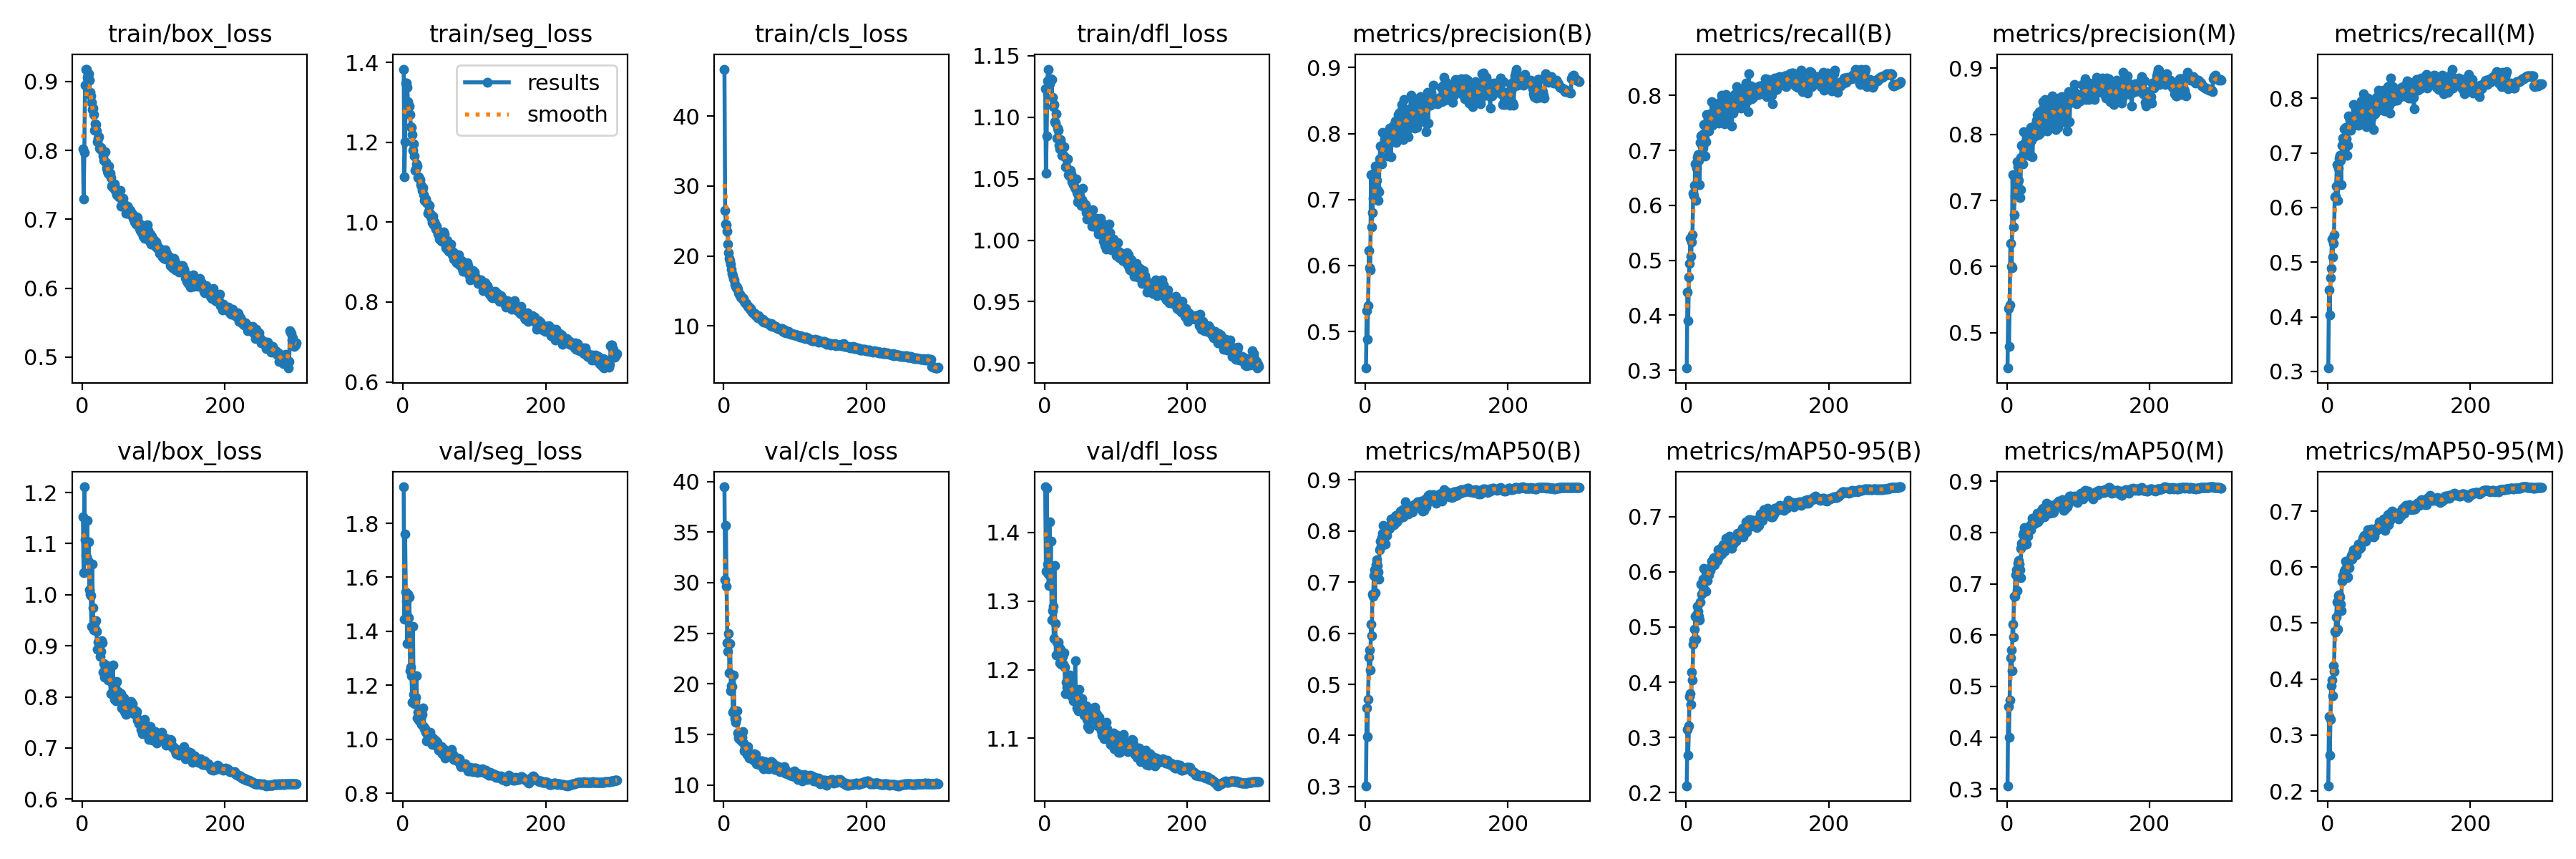

The table this chart was drawn from, first rows:
epoch, train/box_loss, train/seg_loss, train/cls_loss, train/dfl_loss, metrics/precision(B), metrics/recall(B), metrics/mAP50(B), metrics/mAP50-95(B), metrics/precision(M), metrics/recall(M), metrics/mAP50(M), metrics/mAP50-95(M), val/box_loss, val/seg_loss, val/cls_loss, val/dfl_loss, lr/pg0, lr/pg1, lr/pg2
1, 0.8025, 1.383, 46.73, 1.123, 0.4445, 0.304, 0.3018, 0.2124, 0.4465, 0.306, 0.3061, 0.2096, 1.152, 1.935, 39.47, 1.466, 0.07006, 0.003326, 0.003326
2, 0.7289, 1.113, 26.52, 1.055, 0.5313, 0.4424, 0.4537, 0.3149, 0.5368, 0.4496, 0.4613, 0.3326, 1.043, 1.445, 30.26, 1.343, 0.04004, 0.006638, 0.006638
3, 0.7971, 1.202, 24.56, 1.085, 0.4883, 0.39, 0.3973, 0.2672, 0.4786, 0.4028, 0.4002, 0.2637, 1.211, 1.761, 35.66, 1.465, 0.009997, 0.009927, 0.009927
4, 0.8951, 1.349, 24.46, 1.13, 0.5392, 0.4692, 0.4713, 0.3208, 0.5419, 0.4717, 0.4736, 0.3276, 1.107, 1.546, 29.64, 1.353, 0.009901, 0.009901, 0.009901
5, 0.9176, 1.349, 23.5, 1.139, 0.6229, 0.4945, 0.5528, 0.3746, 0.635, 0.4884, 0.5549, 0.3877, 1.077, 1.511, 24.05, 1.339, 0.009901, 0.009901, 0.009901
6, 0.9179, 1.338, 21.7, 1.131, 0.5969, 0.5399, 0.5678, 0.379, 0.6001, 0.5417, 0.5713, 0.3983, 1.073, 1.353, 23.19, 1.322, 0.009868, 0.009868, 0.009868
7, 0.9057, 1.302, 20.44, 1.127, 0.5933, 0.5069, 0.5278, 0.3595, 0.5983, 0.5098, 0.5303, 0.3703, 1.146, 1.537, 24.95, 1.415, 0.009835, 0.009835, 0.009835
8, 0.908, 1.287, 19.63, 1.131, 0.7375, 0.5335, 0.6182, 0.4181, 0.7396, 0.535, 0.6216, 0.4234, 1.067, 1.449, 21.1, 1.342, 0.009802, 0.009802, 0.009802
9, 0.9117, 1.292, 19.39, 1.131, 0.6581, 0.5466, 0.595, 0.4038, 0.6603, 0.5502, 0.5966, 0.4135, 1.103, 1.528, 23.97, 1.387, 0.009769, 0.009769, 0.009769
10, 0.9017, 1.27, 18.81, 1.131, 0.6805, 0.6219, 0.6766, 0.4691, 0.678, 0.6198, 0.676, 0.4848, 1.01, 1.254, 19.3, 1.272, 0.009736, 0.009736, 0.009736
11, 0.8846, 1.239, 18.1, 1.116, 0.7022, 0.6186, 0.6716, 0.4761, 0.707, 0.6205, 0.6757, 0.4843, 1.001, 1.266, 19.81, 1.286, 0.009703, 0.009703, 0.009703
12, 0.8794, 1.237, 17.47, 1.109, 0.7179, 0.636, 0.7123, 0.4956, 0.7269, 0.6387, 0.717, 0.5102, 0.9979, 1.234, 19.74, 1.292, 0.00967, 0.00967, 0.00967
13, 0.8694, 1.219, 17.17, 1.11, 0.7137, 0.6754, 0.7238, 0.519, 0.7174, 0.6791, 0.7273, 0.5379, 0.9376, 1.137, 17.22, 1.245, 0.009637, 0.009637, 0.009637
14, 0.8593, 1.179, 16.79, 1.097, 0.7505, 0.6086, 0.6797, 0.4776, 0.759, 0.6128, 0.6867, 0.4889, 1.06, 1.418, 20.84, 1.351, 0.009604, 0.009604, 0.009604
15, 0.8613, 1.197, 16.59, 1.095, 0.7454, 0.6681, 0.7339, 0.5221, 0.7505, 0.6725, 0.7398, 0.5495, 0.9751, 1.165, 17.43, 1.267, 0.009571, 0.009571, 0.009571
16, 0.852, 1.165, 15.99, 1.103, 0.7288, 0.6864, 0.7437, 0.5377, 0.7301, 0.6901, 0.7459, 0.5501, 0.9308, 1.131, 16.58, 1.222, 0.009538, 0.009538, 0.009538
17, 0.8295, 1.13, 15.64, 1.083, 0.7153, 0.6917, 0.7321, 0.5288, 0.7178, 0.6955, 0.7391, 0.5472, 0.9431, 1.139, 16.21, 1.24, 0.009505, 0.009505, 0.009505
18, 0.8388, 1.133, 15.4, 1.091, 0.6981, 0.6817, 0.7202, 0.5188, 0.7046, 0.686, 0.7266, 0.5341, 0.932, 1.156, 16.54, 1.24, 0.009472, 0.009472, 0.009472
19, 0.8378, 1.146, 15.57, 1.089, 0.7116, 0.6375, 0.7057, 0.5135, 0.7167, 0.6417, 0.7125, 0.5224, 0.9491, 1.236, 17.33, 1.24, 0.009439, 0.009439, 0.009439
20, 0.8284, 1.141, 15.21, 1.077, 0.762, 0.7149, 0.763, 0.5447, 0.7654, 0.7147, 0.7687, 0.5745, 0.9281, 1.078, 15.14, 1.233, 0.009406, 0.009406, 0.009406
21, 0.8129, 1.111, 14.78, 1.074, 0.7807, 0.7262, 0.7795, 0.5781, 0.7839, 0.7269, 0.7792, 0.585, 0.8937, 1.099, 14.68, 1.21, 0.009373, 0.009373, 0.009373
22, 0.8179, 1.114, 14.54, 1.082, 0.7806, 0.7102, 0.7696, 0.5599, 0.7824, 0.7128, 0.7743, 0.5788, 0.9069, 1.072, 14.82, 1.23, 0.00934, 0.00934, 0.00934
23, 0.8196, 1.111, 14.48, 1.078, 0.7536, 0.7292, 0.7866, 0.5774, 0.7553, 0.7439, 0.7956, 0.5924, 0.8918, 1.068, 14.48, 1.208, 0.009307, 0.009307, 0.009307
24, 0.803, 1.107, 14.15, 1.069, 0.8016, 0.7053, 0.7956, 0.5865, 0.8037, 0.7092, 0.7994, 0.5954, 0.8999, 1.083, 14.49, 1.21, 0.009274, 0.009274, 0.009274
25, 0.8023, 1.094, 14.14, 1.076, 0.7793, 0.7469, 0.8105, 0.606, 0.7786, 0.7464, 0.8099, 0.6111, 0.8786, 1.075, 14.35, 1.219, 0.009241, 0.009241, 0.009241
26, 0.804, 1.09, 13.96, 1.069, 0.7853, 0.7224, 0.7855, 0.5861, 0.7877, 0.7261, 0.7881, 0.5991, 0.8888, 1.055, 14.69, 1.207, 0.009208, 0.009208, 0.009208
27, 0.8002, 1.08, 14.04, 1.076, 0.7907, 0.6896, 0.7742, 0.5661, 0.7832, 0.6958, 0.777, 0.5812, 0.9106, 1.092, 15.29, 1.224, 0.009175, 0.009175, 0.009175
28, 0.7992, 1.087, 13.88, 1.068, 0.7839, 0.7151, 0.7738, 0.5646, 0.7855, 0.714, 0.7771, 0.5829, 0.906, 1.116, 14.17, 1.204, 0.009142, 0.009142, 0.009142
29, 0.7915, 1.069, 13.51, 1.06, 0.7809, 0.7648, 0.8021, 0.5982, 0.7832, 0.7673, 0.8051, 0.6087, 0.8481, 1.047, 13.42, 1.165, 0.009109, 0.009109, 0.009109
30, 0.7851, 1.054, 13.32, 1.06, 0.7782, 0.7643, 0.7915, 0.5847, 0.7796, 0.7659, 0.7929, 0.599, 0.8657, 1.039, 13.66, 1.182, 0.009076, 0.009076, 0.009076
31, 0.7975, 1.059, 13.29, 1.065, 0.7658, 0.756, 0.8024, 0.604, 0.7681, 0.76, 0.8103, 0.6141, 0.8385, 1.038, 13.78, 1.174, 0.009043, 0.009043, 0.009043
32, 0.798, 1.058, 13.18, 1.066, 0.8006, 0.7347, 0.8028, 0.5941, 0.8037, 0.7413, 0.8073, 0.6133, 0.8551, 1.026, 13.39, 1.182, 0.00901, 0.00901, 0.00901
33, 0.7827, 1.049, 13.04, 1.054, 0.793, 0.7436, 0.8069, 0.6051, 0.7989, 0.7486, 0.8133, 0.6207, 0.8619, 0.993, 13.05, 1.189, 0.008977, 0.008977, 0.008977
34, 0.7741, 1.047, 12.81, 1.052, 0.808, 0.7658, 0.8053, 0.6021, 0.8103, 0.765, 0.8052, 0.6142, 0.8472, 1.02, 13.83, 1.186, 0.008944, 0.008944, 0.008944
35, 0.7704, 1.022, 12.73, 1.052, 0.7897, 0.7568, 0.8124, 0.6084, 0.7905, 0.7602, 0.8166, 0.6259, 0.8562, 1.01, 13.22, 1.192, 0.008911, 0.008911, 0.008911
36, 0.7665, 1.027, 12.65, 1.057, 0.765, 0.788, 0.8237, 0.6196, 0.7664, 0.789, 0.8271, 0.6311, 0.8324, 0.9978, 12.67, 1.165, 0.008878, 0.008878, 0.008878
37, 0.7772, 1.042, 12.42, 1.054, 0.7978, 0.7458, 0.8105, 0.6114, 0.8009, 0.7504, 0.8152, 0.6224, 0.8344, 1.002, 13, 1.162, 0.008845, 0.008845, 0.008845
38, 0.7655, 1.023, 12.53, 1.048, 0.8004, 0.7612, 0.821, 0.623, 0.8018, 0.761, 0.8226, 0.6287, 0.8407, 1.026, 13.08, 1.178, 0.008812, 0.008812, 0.008812
39, 0.7664, 1.014, 12.19, 1.05, 0.8112, 0.7507, 0.822, 0.6254, 0.8129, 0.757, 0.8237, 0.6322, 0.836, 0.9942, 12.98, 1.175, 0.008779, 0.008779, 0.008779
40, 0.7607, 1.01, 11.99, 1.045, 0.7939, 0.762, 0.8118, 0.6131, 0.7975, 0.7646, 0.8177, 0.6222, 0.8061, 0.9848, 12.81, 1.155, 0.008746, 0.008746, 0.008746
41, 0.7482, 0.9998, 11.83, 1.048, 0.8144, 0.7694, 0.8223, 0.6213, 0.8157, 0.7716, 0.8235, 0.6349, 0.8286, 0.9811, 12.99, 1.163, 0.008713, 0.008713, 0.008713
42, 0.7506, 1.015, 11.83, 1.043, 0.8191, 0.7801, 0.8291, 0.62, 0.8214, 0.7851, 0.8305, 0.6333, 0.8317, 1.004, 12.45, 1.155, 0.00868, 0.00868, 0.00868
43, 0.7463, 0.9929, 11.77, 1.042, 0.7869, 0.7819, 0.8307, 0.6223, 0.8297, 0.7507, 0.8369, 0.6418, 0.8617, 1, 13.08, 1.213, 0.008647, 0.008647, 0.008647
44, 0.7467, 0.9999, 11.8, 1.05, 0.8038, 0.7597, 0.818, 0.6207, 0.8068, 0.7592, 0.8211, 0.6325, 0.8152, 0.9796, 12.64, 1.158, 0.008614, 0.008614, 0.008614
45, 0.7508, 0.9945, 11.46, 1.039, 0.7966, 0.7734, 0.8272, 0.6395, 0.7992, 0.7765, 0.8292, 0.6375, 0.7947, 0.9953, 13.04, 1.145, 0.008581, 0.008581, 0.008581
46, 0.7418, 0.9825, 11.51, 1.031, 0.8288, 0.7495, 0.8216, 0.6266, 0.8342, 0.7533, 0.8253, 0.6349, 0.8227, 0.994, 12.09, 1.169, 0.008548, 0.008548, 0.008548
47, 0.7444, 0.9891, 11.45, 1.037, 0.7991, 0.7872, 0.8282, 0.6414, 0.8016, 0.795, 0.8349, 0.6432, 0.793, 0.9747, 12.45, 1.141, 0.008515, 0.008515, 0.008515
48, 0.736, 0.9786, 11.19, 1.035, 0.8321, 0.7597, 0.8326, 0.6333, 0.8329, 0.7595, 0.8349, 0.6447, 0.8303, 0.9871, 12.46, 1.171, 0.008482, 0.008482, 0.008482
49, 0.7386, 0.9697, 11.41, 1.036, 0.8228, 0.7777, 0.839, 0.6432, 0.8265, 0.7826, 0.8432, 0.6508, 0.8015, 0.9785, 12.37, 1.141, 0.008449, 0.008449, 0.008449
50, 0.7361, 0.9681, 11.21, 1.032, 0.8113, 0.7997, 0.8356, 0.6324, 0.8207, 0.809, 0.8463, 0.6545, 0.8105, 0.9583, 12.06, 1.141, 0.008416, 0.008416, 0.008416
51, 0.7322, 0.9582, 11.09, 1.028, 0.8442, 0.7643, 0.8375, 0.6453, 0.8496, 0.7687, 0.8475, 0.6569, 0.8068, 0.9656, 12.2, 1.151, 0.008383, 0.008383, 0.008383
52, 0.734, 0.9635, 11, 1.033, 0.8372, 0.7715, 0.8409, 0.6493, 0.8411, 0.7746, 0.8468, 0.6558, 0.8071, 0.9561, 11.96, 1.158, 0.00835, 0.00835, 0.00835
53, 0.7417, 0.9695, 10.9, 1.042, 0.791, 0.7884, 0.8275, 0.6369, 0.8106, 0.7691, 0.8298, 0.6457, 0.7947, 0.972, 12.39, 1.144, 0.008317, 0.008317, 0.008317
54, 0.7189, 0.952, 10.75, 1.03, 0.8513, 0.7478, 0.8373, 0.6379, 0.8528, 0.7482, 0.8371, 0.6518, 0.8064, 0.9712, 12.4, 1.146, 0.008284, 0.008284, 0.008284
55, 0.7289, 0.9643, 10.93, 1.03, 0.8067, 0.7959, 0.8316, 0.6486, 0.8086, 0.7957, 0.8379, 0.6523, 0.7777, 0.947, 11.81, 1.134, 0.008251, 0.008251, 0.008251
56, 0.7228, 0.9548, 10.58, 1.027, 0.8224, 0.801, 0.8565, 0.661, 0.8224, 0.8001, 0.8576, 0.6664, 0.7884, 0.9633, 11.6, 1.139, 0.008218, 0.008218, 0.008218
57, 0.7301, 0.9754, 10.62, 1.029, 0.8, 0.7945, 0.833, 0.6434, 0.8054, 0.7996, 0.8391, 0.6565, 0.7828, 0.9566, 11.93, 1.141, 0.008185, 0.008185, 0.008185
58, 0.7194, 0.9703, 10.64, 1.023, 0.8334, 0.7553, 0.8372, 0.6494, 0.8376, 0.7589, 0.8418, 0.6534, 0.7975, 0.9625, 12.31, 1.147, 0.008152, 0.008152, 0.008152
59, 0.7208, 0.9469, 10.54, 1.018, 0.8367, 0.7849, 0.8477, 0.6558, 0.8472, 0.7804, 0.8516, 0.6666, 0.7712, 0.9303, 11.8, 1.128, 0.008119, 0.008119, 0.008119
60, 0.7181, 0.9357, 10.45, 1.024, 0.7951, 0.789, 0.8337, 0.6497, 0.8094, 0.7879, 0.8371, 0.6592, 0.7755, 0.9373, 11.79, 1.117, 0.008086, 0.008086, 0.008086
... 240 more rows
